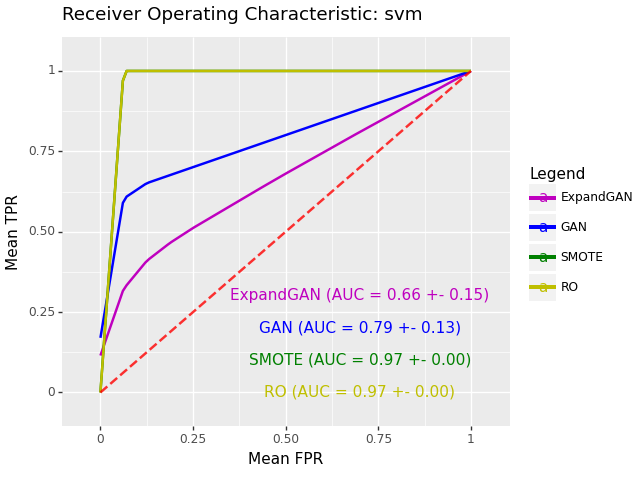

The file beside this chart, header and first rows:
, impute_method, mean_roc_auc, mean_accuracy, sd_roc_auc, hyp
0, ExpandGAN, 0.664, 0.7127, 0.1463, SVC(C=1, gamma=0.1, kernel='linear')
0, GAN, 0.7856, 0.8182, 0.1332, SVC(C=1, gamma=0.1, kernel='linear')
0, SMOTE, 0.9688, 0.963, 0.0, SVC(C=1, gamma=0.1, kernel='linear')
0, RO, 0.9688, 0.963, 0.0, SVC(C=1, gamma=0.1, kernel='linear')
